Run: headless pygame with SDL's dummy video driver; simulated clock (each Clock.tick advances the game by its frame time, no real sleeping); random seed 0; keys injected as events and as key.get_pressed() state; mouse plan: one left click at the window centre at the start of phase 2, then a move to the lower-right quarter at the start of phase 3.
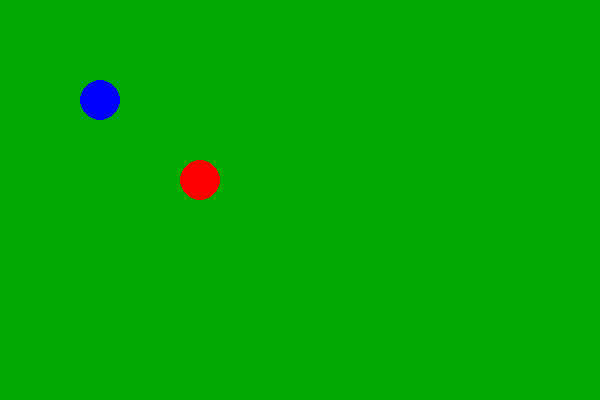
Frame 1 of 4 · flips 1–60 · no input
Frame 2 of 4 · flips 61–180 · clicked the window centre · tapped SPACE, RETURN · held RIGHT (→), D · screen unchanged from frame 1, image omitted
Frame 3 of 4 · flips 181–300 · moved the mouse to the lower-right quarter · held DOWN (↓), S · screen unchanged from frame 2, image omitted
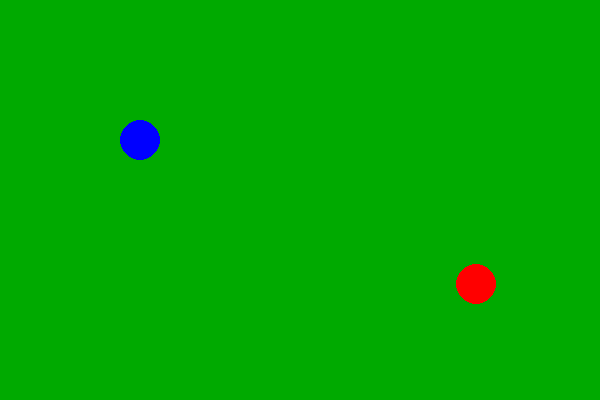
Frame 4 of 4 · flips 301–420 · held LEFT (←), A, UP (↑), W

The pygame program that drew these frames:

import pygame, sys, math
from pygame.locals import *

# ---------------------- define constants
# pygame
SCREEN_WIDTH = 600
SCREEN_HEIGHT = 400
FPS = 60

# colors
GREEN = (0, 170, 0)
BLUE = (0, 0, 255)
RED = (255, 0, 0)
WHITE = (255, 255, 255)

# game constants
PLAYER_MASS = 30
PLAYER_SIZE = 20
SELECTED_THICKNESS = 5
MAX_VEL = FPS*2/3 # yo idk what these numbers mean don't ask about units lmao
RESISTANCE = 0.9 # throw this onto stuff to simulate friction/air resistance/physics??

# ---------------------- define classes
class PhysicalObject:
    def __init__(self, x, y, mass, size, color):
        self.x = x
        self.y = y
        self.mass = mass
        self.size = size
        self.color = color

        self.velX = 0
        self.velY = 0

    def draw(self, surf):
        pygame.draw.circle(surf, self.color, (self.x, self.y), self.size)

    def updatePos(self):
        self.x += self.velX
        self.y += self.velY

        self.velX *= RESISTANCE
        self.velY *= RESISTANCE

    # does NOT check for collision, only handles it
    def handleCollision(self, other):
        # define initial values
        velAX, velAY = self.velX, self.velY
        velBX, velBY = other.velX, other.velY
        collisionAngle = angle(self.x, self.y, other.x, other.y)

        # -------- angle calculation
        # with other object mass = 0, new velocity direction doesn't change
        # with other object mass = inf, new velocity direction reflects off other object
        selfOriginalAngle = angle(velAX, velAY, 0, 0)
        selfMaxAngle = math.pi+collisionAngle+(collisionAngle-selfOriginalAngle)
        angleDiff = selfMaxAngle-selfOriginalAngle
        selfFinalAngle = selfOriginalAngle + (-1/(other.mass/self.mass) + 1)*angleDiff

        # -------- magnitude calculation
        # the more directly it hits the other object, the less velocity it keeps & the more it transfers
        selfMagnitude = abs(collisionAngle-selfOriginalAngle)/math.pi * 5 * other.mass/self.mass * RESISTANCE
        otherMagnitude = abs(selfMagnitude-xyToVector(self.velX,self.velY)[0]) * 1.5 * self.mass/other.mass * RESISTANCE

        self.velX, self.velY = vectorToXY(selfMagnitude, selfFinalAngle)
        other.velX, other.velY = vectorToXY(otherMagnitude, collisionAngle)

class Player(PhysicalObject):
    selected = False
    def __init__(self, x, y, color):
        super().__init__(x, y, PLAYER_MASS, PLAYER_SIZE, color)

    def draw(self, surf):
        super().draw(surf)
        if self.selected:
            pygame.draw.circle(surf, WHITE, (self.x, self.y), self.size, SELECTED_THICKNESS)

# ---------------------- define functions
def distance(x1, y1, x2, y2):
    return math.sqrt( (x1-x2)**2 + (y1-y2)**2 )

def angle(x1, y1, x2, y2):
    return math.atan2( (y2-y1), (x2-x1) )

def xyToVector(velX, velY):
    magnitude = distance(0, 0, velX, velY)
    direction = angle(0, 0, velX, velY)
    return magnitude, direction

def vectorToXY(magnitude, direction):
    x = math.cos(direction)*magnitude
    y = math.sin(direction)*magnitude
    return x, y

def main():
    # initialize pygame
    pygame.init()
    DISPLAYSURF = pygame.display.set_mode((SCREEN_WIDTH, SCREEN_HEIGHT))
    DISPLAYSURF.fill(GREEN)
    pygame.display.set_caption("Soccer")
    clock = pygame.time.Clock()

    # create objects
    player1 = Player(100, 100, BLUE)
    player2 = Player(200, 180, RED)

    while 1:
        # handle input
        for event in pygame.event.get():
            if event.type == QUIT:
                pygame.quit()
                sys.exit()
            if event.type == KEYDOWN:
                if event.key == K_a:
                    player1.velX = 25
                    player1.velY = 25

        mouseX, mouseY = pygame.mouse.get_pos()

        player1.selected = distance(mouseX, mouseY, player1.x, player1.y) <= PLAYER_SIZE
        player2.selected = distance(mouseX, mouseY, player2.x, player2.y) <= PLAYER_SIZE

        if distance(player1.x, player1.y, player2.x, player2.y) <= PLAYER_SIZE*2:
            player1.handleCollision(player2)

        player1.updatePos()
        player2.updatePos()

        # display
        DISPLAYSURF.fill(GREEN)
        player1.draw(DISPLAYSURF)
        player2.draw(DISPLAYSURF)

        # update window
        pygame.display.update()
        clock.tick(FPS)

if __name__ == "__main__":
    main()
    
